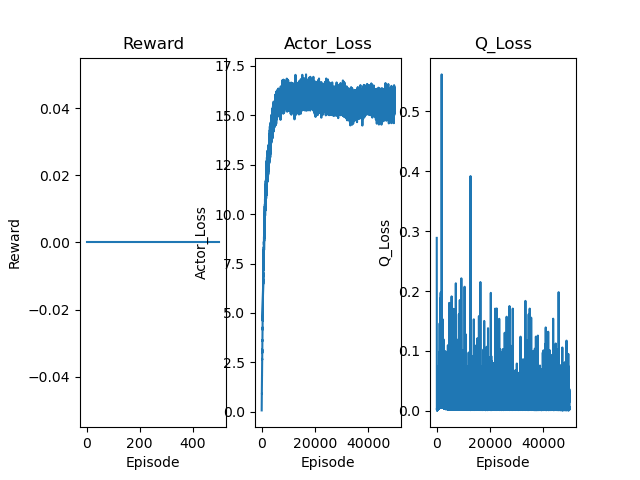

Values plotted in this chart, from the file beside it:
reward, actor_loss, q_loss
0, 0.07055, 0.2888
0, 0.182, 0.1721
0, 0.3057, 0.09217
0, 0.4526, 0.03295
0, 0.6065, 0.004099
0, 0.6781, 0.02222
0, 0.67, 0.04694
0, 0.6191, 0.04136
0, 0.5511, 0.02322
0, 0.485, 0.008321
0, 0.4321, 0.003331
0, 0.3996, 0.006788
0, 0.3861, 0.01286
0, 0.3884, 0.01727
0, 0.4039, 0.0183
0, 0.4322, 0.0165
0, 0.4703, 0.01231
0, 0.5147, 0.007681
0, 0.5594, 0.004454
0, 0.6006, 0.003397
0, 0.6305, 0.004527
0, 0.6462, 0.005872
0, 0.6465, 0.007358
0, 0.6388, 0.006086
0, 0.6246, 0.004579
0, 0.6096, 0.003389
0, 0.6007, 0.003612
0, 0.5994, 0.004667
0, 0.6095, 0.006039
0, 0.6275, 0.006174
0, 0.653, 0.005483
0, 0.6811, 0.004427
0, 0.7115, 0.003859
0, 0.7399, 0.003422
0, 0.7625, 0.003573
0, 0.7747, 0.003621
0, 0.7766, 0.003881
0, 0.7753, 0.003339
0, 0.7695, 0.003215
0, 0.7668, 0.003222
0, 0.7709, 0.003568
0, 0.7836, 0.00378
0, 0.8038, 0.003719
0, 0.8324, 0.003257
0, 0.8596, 0.003146
0, 0.8857, 0.00301
0, 0.9028, 0.003273
0, 0.91, 0.003441
0, 0.9162, 0.003187
0, 0.9157, 0.003329
0, 0.9237, 0.003511
0, 0.9383, 0.003735
0, 0.9595, 0.003293
0, 0.973, 0.003373
0, 0.9788, 0.003481
0, 0.9732, 0.003283
0, 0.9634, 0.003185
0, 0.9523, 0.00332
0, 0.9621, 0.003203
0, 0.9857, 0.003011
... 440 more rows
